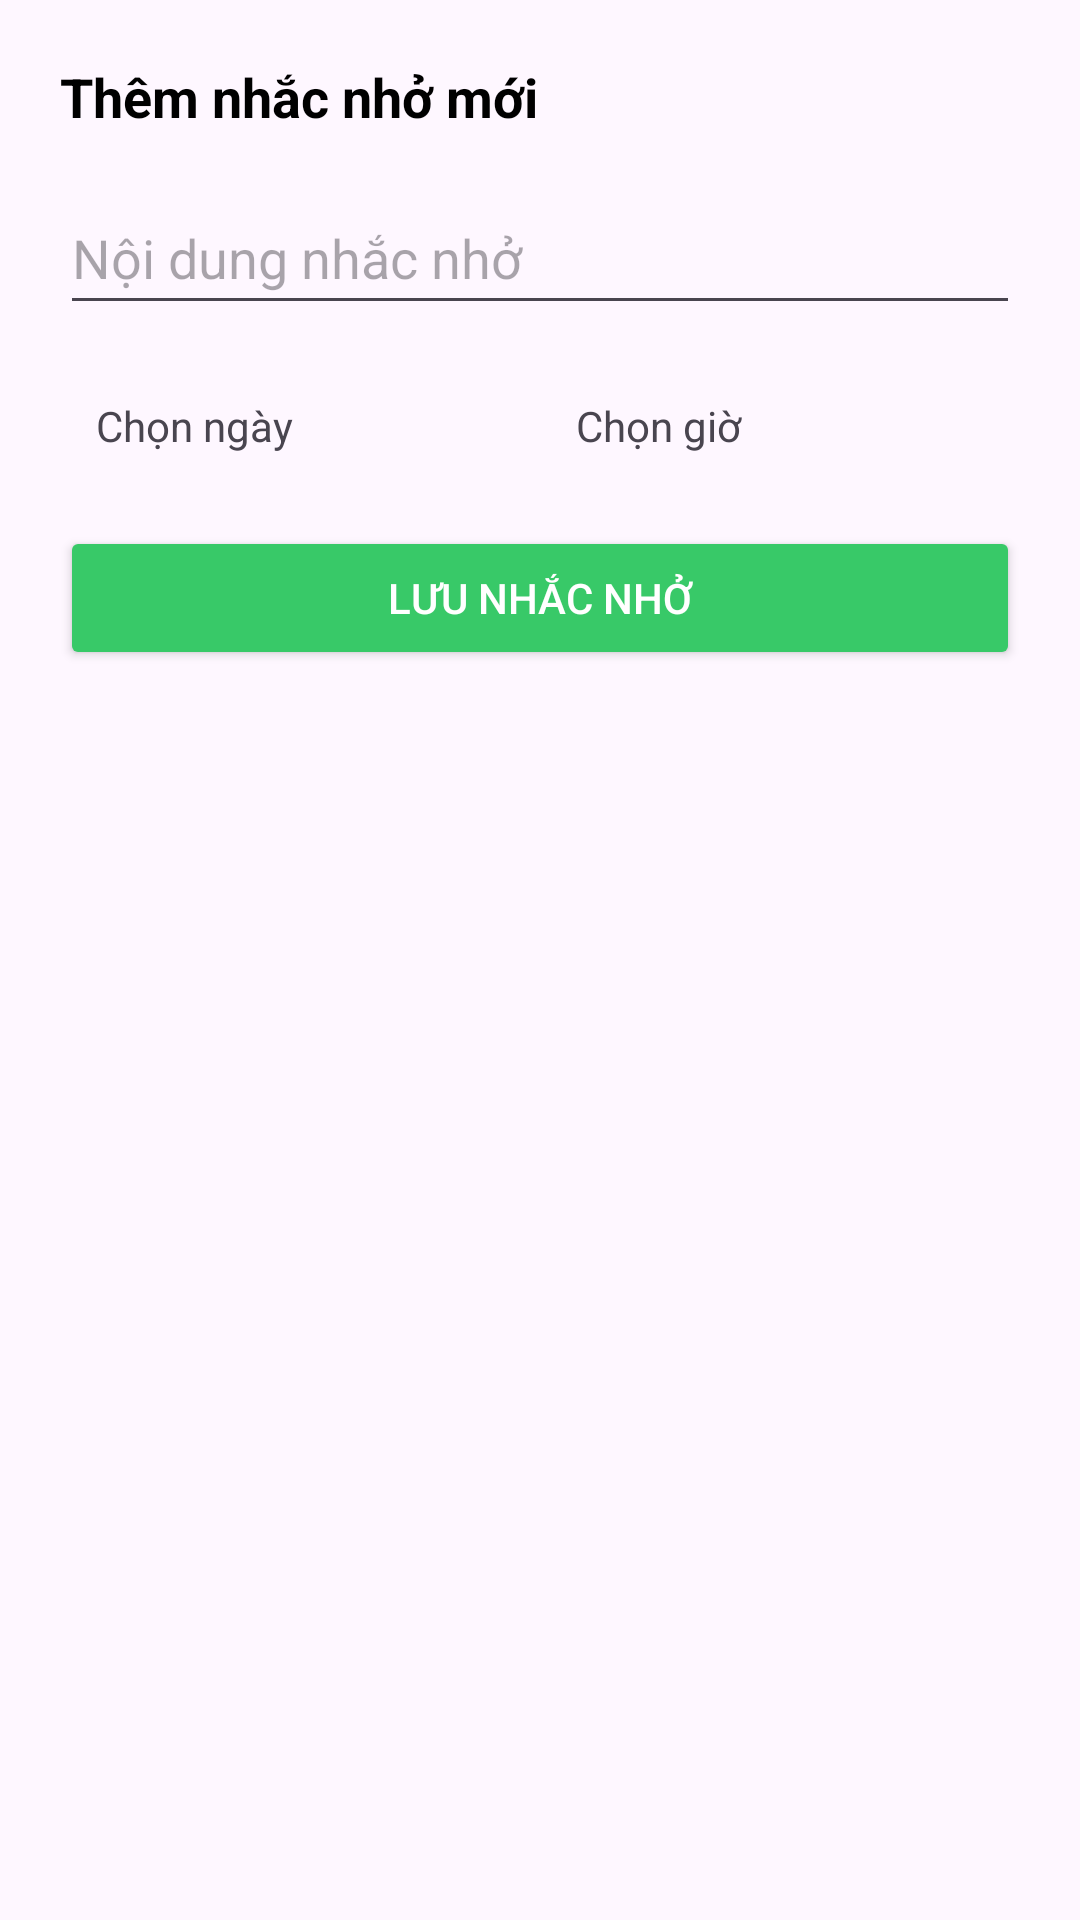

Write the Android layout XML for this screen, with the resource values it uses.
<!-- AndroidManifest.xml: application theme Theme.NutriSnap -->
<!-- res/layout/dialog_add_reminder.xml -->
<?xml version="1.0" encoding="utf-8"?>
<LinearLayout xmlns:android="http://schemas.android.com/apk/res/android"
    android:layout_width="match_parent"
    android:layout_height="wrap_content"
    android:orientation="vertical"
    android:padding="20dp">

    <TextView
        android:layout_width="match_parent"
        android:layout_height="wrap_content"
        android:text="Thêm nhắc nhở mới"
        android:textColor="@color/black"
        android:textSize="18sp"
        android:textStyle="bold"
        android:layout_marginBottom="16dp"/>

    <EditText
        android:id="@+id/edt_reminder_content"
        android:layout_width="match_parent"
        android:layout_height="wrap_content"
        android:hint="Nội dung nhắc nhở"
        android:inputType="textCapSentences"
        android:minHeight="48dp"
        android:layout_marginBottom="12dp"
        android:autofillHints="none"/>

    <LinearLayout
        android:layout_width="match_parent"
        android:layout_height="wrap_content"
        android:orientation="horizontal"
        android:layout_marginBottom="12dp">

        <TextView
            android:id="@+id/tv_reminder_date"
            android:layout_width="0dp"
            android:layout_weight="1"
            android:layout_height="wrap_content"
            android:text="Chọn ngày"
            android:padding="12dp"
            android:background="?attr/selectableItemBackground"
            android:clickable="true"
            android:focusable="true"
            android:drawableStart="@drawable/ic_calendar"
            android:drawablePadding="8dp"/>

        <TextView
            android:id="@+id/tv_reminder_time"
            android:layout_width="0dp"
            android:layout_weight="1"
            android:layout_height="wrap_content"
            android:text="Chọn giờ"
            android:padding="12dp"
            android:background="?attr/selectableItemBackground"
            android:clickable="true"
            android:focusable="true"
            android:drawableStart="@drawable/ic_plan_check"
            android:drawablePadding="8dp"/>
    </LinearLayout>

    <Button
        android:id="@+id/btn_save_reminder"
        android:layout_width="match_parent"
        android:layout_height="wrap_content"
        android:text="Lưu nhắc nhở"
        android:backgroundTint="@color/primary_green"
        android:textColor="@color/white"/>

</LinearLayout>
<!-- resources referenced by this layout -->
<resources>
  <color name="black">#FF000000</color>
  <color name="primary_green">#38C968</color>
  <color name="white">#FFFFFFFF</color>
  <style name="Theme.NutriSnap" parent="Base.Theme.NutriSnap" />
  <style name="Base.Theme.NutriSnap" parent="Theme.Material3.DayNight.NoActionBar">
          
      </style>
</resources>
